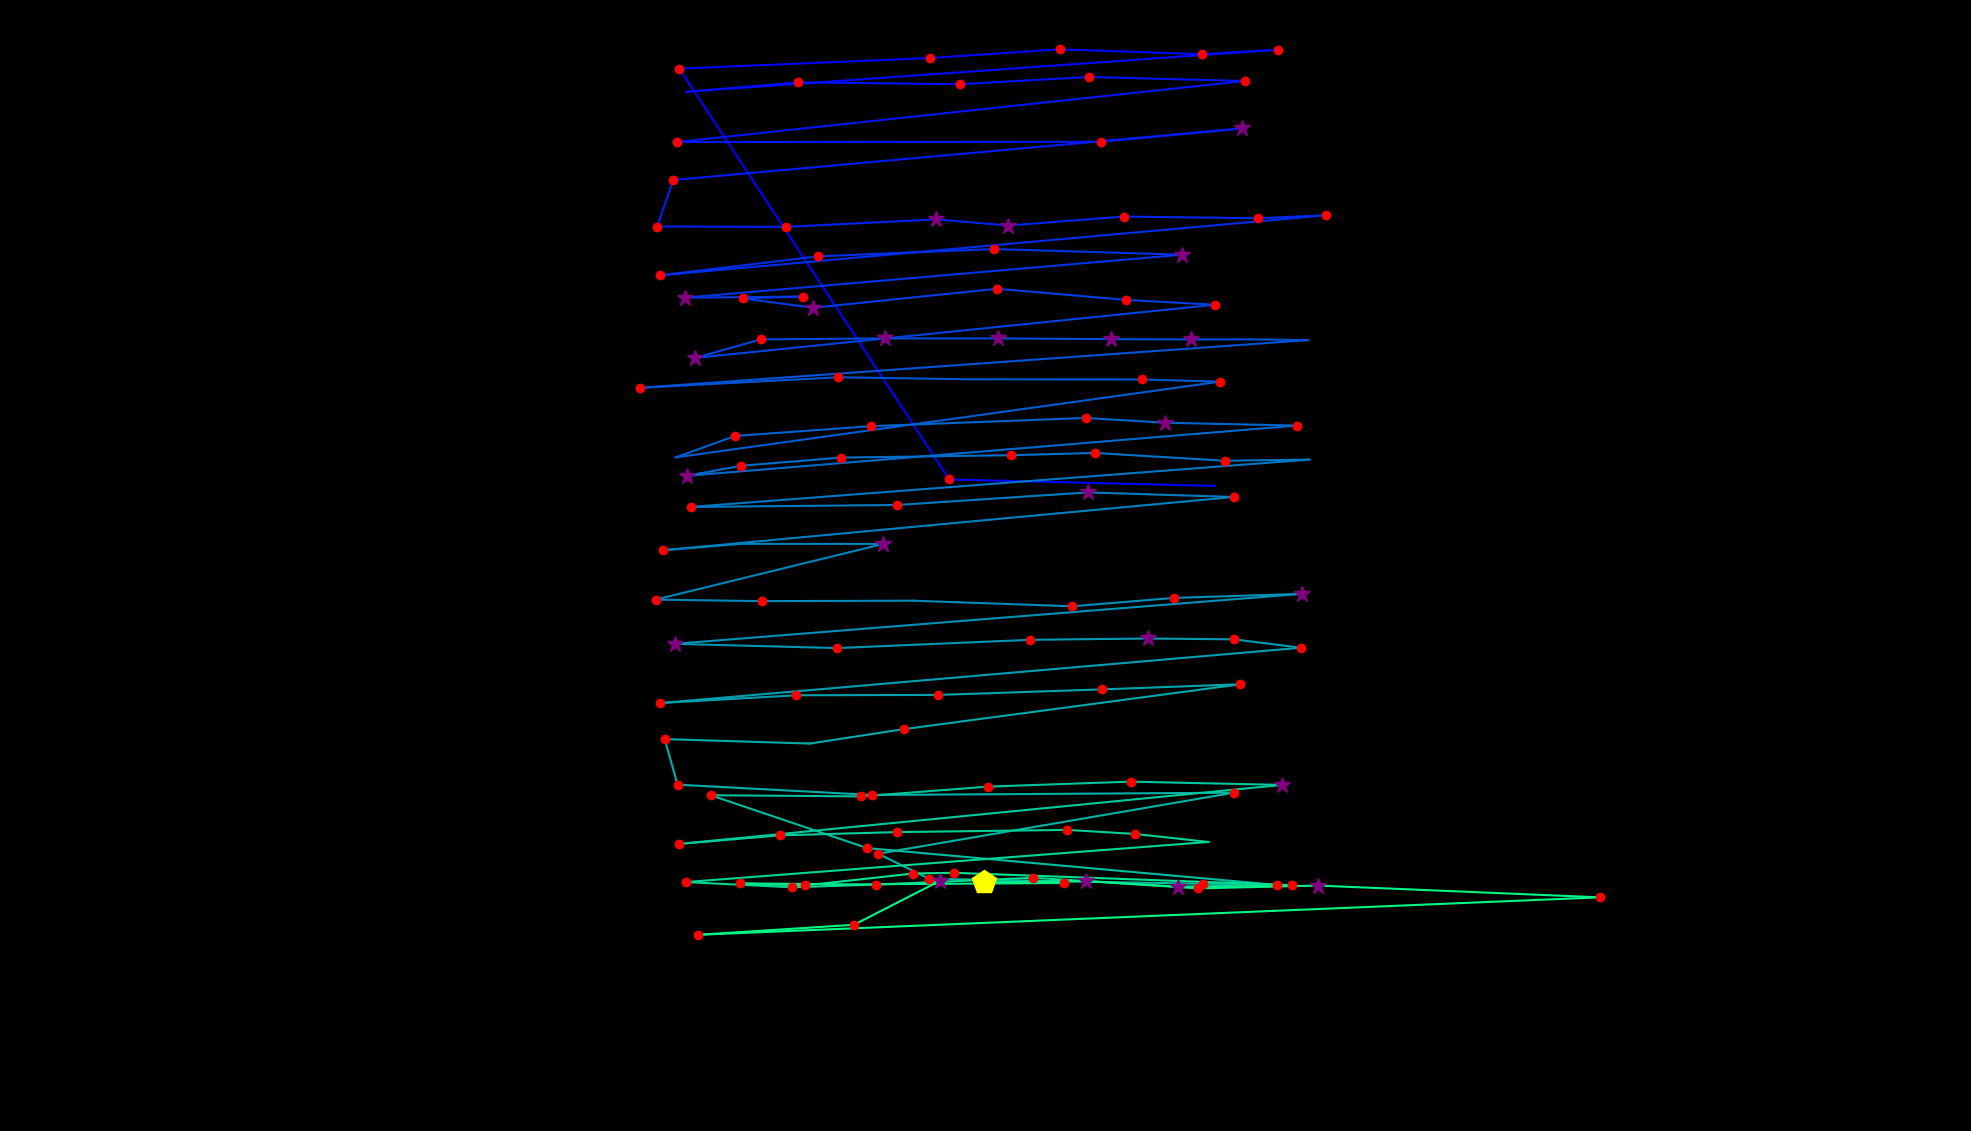

Values plotted in this chart, from the file beside it:
fixation_id, timestamp, avg_gaze_x, avg_gaze_y, duration
0.0, 36.16, 1578, 837.8, 108.5
1.0, 217, 1233, 846.1, 132.6
2.0, 759.4, 882.4, 1380, 217
3.0, 1001, 1208, 1393, 229
4.0, 1254, 1376, 1405, 204.9
5.0, 1519, 1562, 1398, 156.7
6.0, 1700, 1660, 1404, 144.7
7.0, 1965, 891.1, 1350, 96.44
8.0, 2254, 1037, 1362, 229
9.0, 2519, 1247, 1360, 192.9
10.0, 2748, 1415, 1369, 120.5
11.0, 2977, 1617, 1364, 204.9
12.0, 3291, 879.3, 1284, 120.5
13.0, 3544, 1430, 1285, 120.5
14.0, 3713, 1613, 1302, 277.3
15.0, 4062, 874.4, 1235, 168.8
16.0, 4255, 853.4, 1175, 192.9
17.0, 4520, 1021, 1174, 180.8
18.0, 4725, 1216, 1184, 265.2
19.0, 5027, 1309, 1176, 265.2
20.0, 5388, 1460, 1188, 229
21.0, 5666, 1634, 1185, 144.7
22.0, 5834, 1722, 1189, 120.5
23.0, 6039, 856.6, 1111, 168.8
24.0, 6293, 1063, 1136, 180.8
25.0, 6558, 1290, 1145, 241.1
26.0, 6823, 1535, 1138, 265.2
27.0, 7209, 889.2, 1082, 289.3
28.0, 7546, 1043, 1084, 120.5
29.0, 7739, 964.4, 1081, 180.8
30.0, 8052, 1056, 1069, 289.3
31.0, 8366, 1295, 1094, 217
32.0, 8679, 1462, 1079, 132.6
33.0, 8860, 1578, 1073, 192.9
34.0, 9137, 902.9, 1004, 373.7
35.0, 9535, 988.2, 1028, 204.9
36.0, 9764, 1149, 1029, 361.6
37.0, 10150, 1297, 1029, 349.6
38.0, 10524, 1443, 1028, 253.1
39.0, 10801, 1547, 1028, 325.5
40.0, 11151, 1623, 1028, 96.44
41.0, 11271, 1699, 1027, 96.44
42.0, 11476, 831.5, 965.2, 241.1
43.0, 11910, 1088, 978.9, 229
44.0, 12187, 1257, 976.3, 108.5
45.0, 12392, 1483, 976, 132.6
46.0, 12585, 1585, 973.2, 168.8
47.0, 12838, 877.6, 874.9, 108.5
48.0, 12971, 954.6, 902.7, 132.6
49.0, 13152, 1131, 915.3, 156.7
50.0, 13332, 1410, 926, 241.1
51.0, 13598, 1514, 919.8, 277.3
52.0, 13947, 1684, 916.1, 156.7
53.0, 14237, 891.8, 850.9, 373.7
54.0, 14634, 962.5, 864, 132.6
55.0, 14791, 1092, 874.6, 144.7
56.0, 15020, 1313, 877.6, 120.5
57.0, 15189, 1422, 880.6, 132.6
58.0, 15358, 1591, 870.5, 156.7
59.0, 15538, 1700, 871.9, 96.44
... 66 more rows
